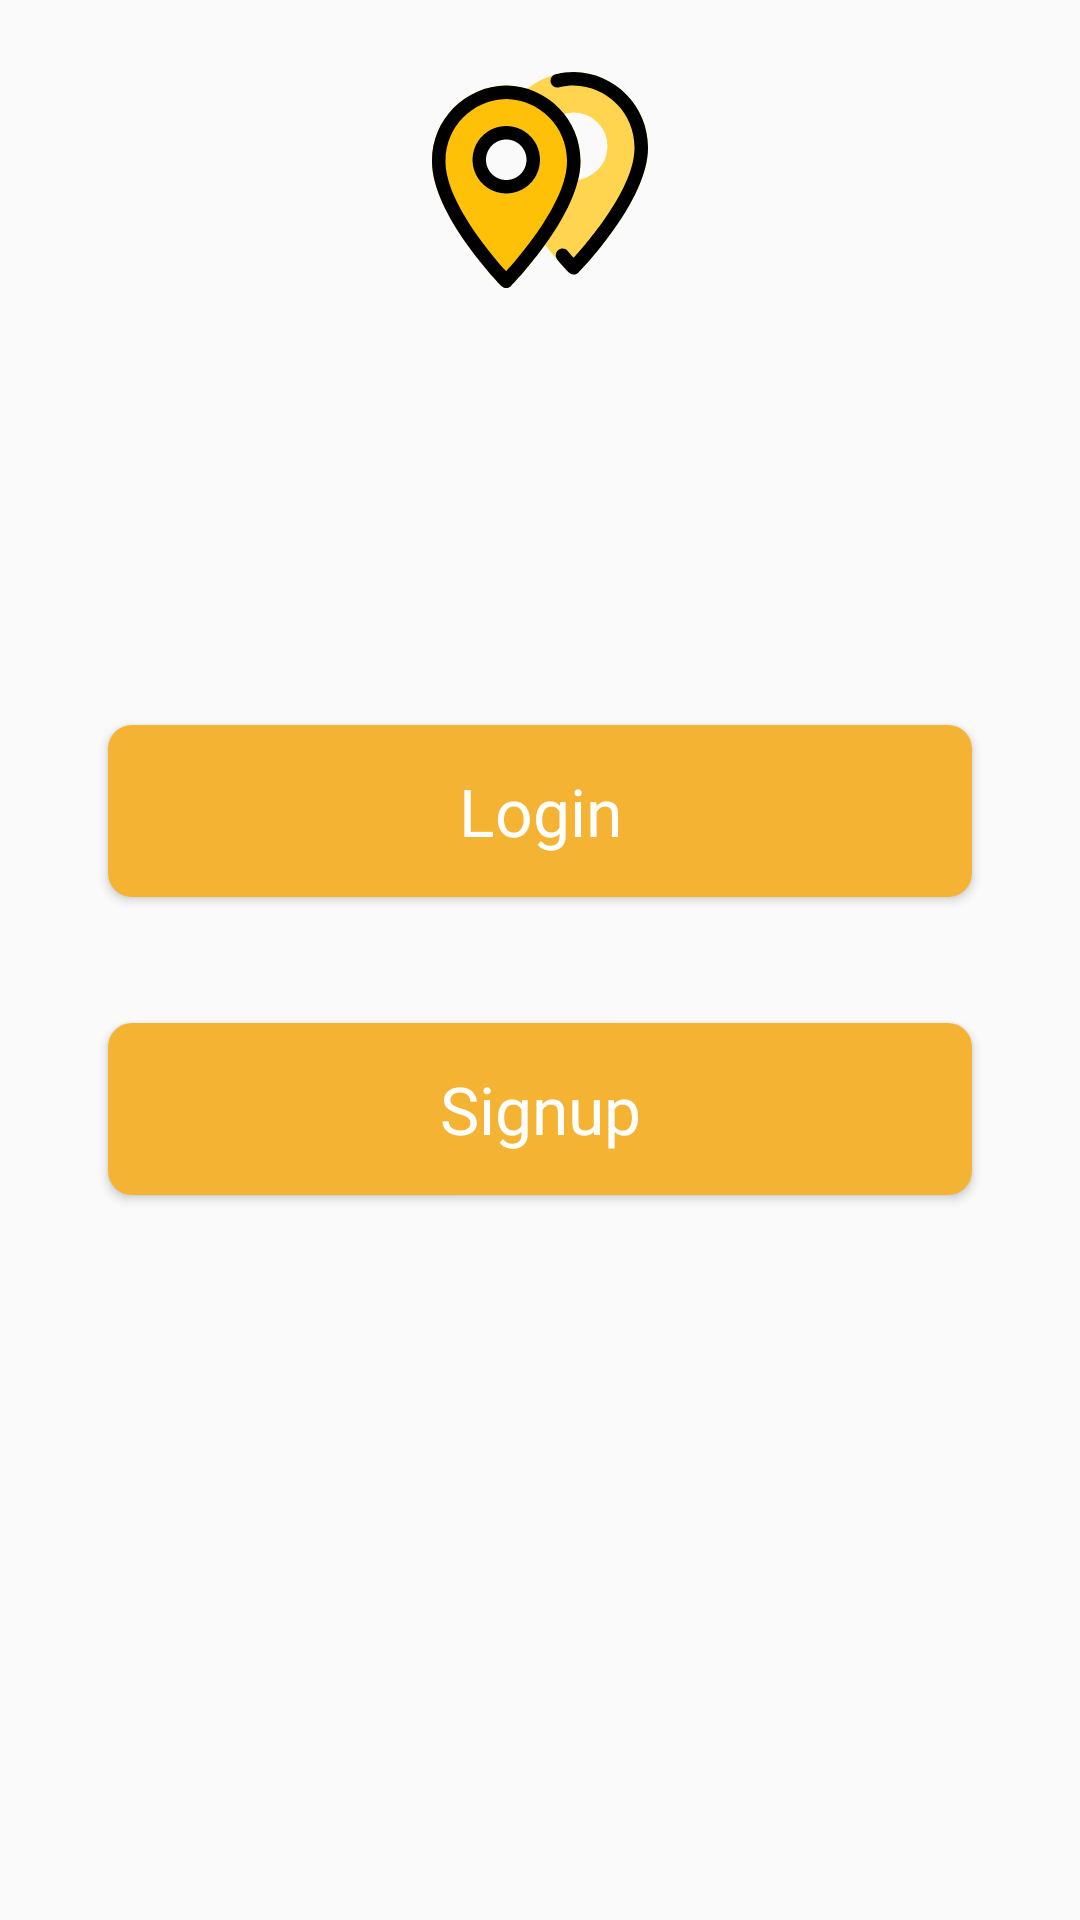

Here is an Android app screen rendered from its layout file. Give the layout XML and the strings, colors and styles it references.
<!-- AndroidManifest.xml: application theme AppTheme -->
<!-- res/layout/fragment_authentication.xml -->
<?xml version="1.0" encoding="utf-8"?>

<androidx.constraintlayout.widget.ConstraintLayout xmlns:android="http://schemas.android.com/apk/res/android"
    xmlns:app="http://schemas.android.com/apk/res-auto"
    xmlns:tools="http://schemas.android.com/tools"
    android:layout_width="match_parent"
    android:layout_height="match_parent"
    tools:context=".ui.auth.AuthenticationFragment">

    <androidx.constraintlayout.widget.Guideline
        android:id="@+id/guideLineStart"
        android:layout_width="wrap_content"
        android:layout_height="wrap_content"
        android:orientation="vertical"
        app:layout_constraintGuide_percent="0.1" />

    <androidx.constraintlayout.widget.Guideline
        android:id="@+id/guideLineEnd"
        android:layout_width="wrap_content"
        android:layout_height="wrap_content"
        android:orientation="vertical"
        app:layout_constraintGuide_percent="0.9" />

    <androidx.appcompat.widget.AppCompatImageView
        android:id="@+id/imageViewLogo"
        android:layout_width="0dp"
        android:layout_height="0dp"
        android:layout_marginTop="@dimen/_24sdp"
        android:src="@drawable/ic_app_logo"
        app:layout_constraintDimensionRatio="H,16:4"
        app:layout_constraintEnd_toStartOf="@id/guideLineEnd"
        app:layout_constraintStart_toEndOf="@id/guideLineStart"
        app:layout_constraintTop_toTopOf="parent" />

    <androidx.appcompat.widget.AppCompatTextView
        android:id="@+id/textViewWelcomeToIWad"
        android:layout_width="wrap_content"
        android:layout_height="wrap_content"
        android:fontFamily="@font/source_sans_pro_semibold"
        android:textSize="@dimen/_24ssp"
        app:layout_constraintEnd_toStartOf="@+id/guideLineEnd"
        app:layout_constraintStart_toStartOf="@+id/guideLineStart"
        app:layout_constraintTop_toBottomOf="@+id/imageViewLogo"
        tools:text="@string/welcome_to" />


    <androidx.appcompat.widget.AppCompatButton
        android:id="@+id/buttonLogin"
        style="@style/Button"
        android:layout_width="@dimen/_0sdp"
        android:layout_height="wrap_content"
        android:text="@string/login"
        android:layout_marginBottom="@dimen/_42sdp"
        app:layout_constraintBottom_toTopOf="@+id/buttonSignUp"
        app:layout_constraintEnd_toStartOf="@+id/guideLineEnd"
        app:layout_constraintHorizontal_bias="0.5"
        app:layout_constraintStart_toStartOf="@+id/guideLineStart"
        app:layout_constraintTop_toTopOf="parent"
        app:layout_constraintVertical_chainStyle="packed" />

    <androidx.appcompat.widget.AppCompatButton
        android:id="@+id/buttonSignUp"
        style="@style/Button"
        android:layout_width="0dp"
        android:layout_height="wrap_content"
        android:text="@string/signup"
        app:layout_constraintBottom_toBottomOf="parent"
        app:layout_constraintEnd_toStartOf="@+id/guideLineEnd"
        app:layout_constraintHorizontal_bias="0.5"
        app:layout_constraintStart_toStartOf="@+id/guideLineStart"
        app:layout_constraintTop_toBottomOf="@+id/buttonLogin" />



</androidx.constraintlayout.widget.ConstraintLayout>
<!-- resources referenced by this layout -->
<resources>
  <dimen name="_0sdp">0.00dp</dimen>
  <dimen name="_24sdp">24.00dp</dimen>
  <dimen name="_24ssp">24.00sp</dimen>
  <dimen name="_42sdp">42.00dp</dimen>
  <!-- drawable ic_app_logo: vector/xml drawable (drawable, 2664 chars, omitted) -->
  <string name="login">Login</string>
  <string name="signup">Signup</string>&gt;
  <string name="welcome_to">Welcome to</string>
  <style name="Button" parent="Base.TextAppearance.AppCompat.Widget.Button">
          <item name="android:fontFamily">@font/source_sans_pro_regular</item>
          <item name="android:textColor">@color/colorWhite</item>
          <item name="android:textSize">@dimen/_22ssp</item>
          <item name="android:background">@drawable/bg_button</item>
          <item name="android:textAllCaps">false</item>
          <item name="android:paddingTop">@dimen/_14sdp</item>
          <item name="android:paddingBottom">@dimen/_14sdp</item>
  
      </style>
  <style name="AppTheme" parent="Theme.AppCompat.Light.NoActionBar">
          <item name="colorPrimary">@color/colorPrimary</item>
          <item name="colorPrimaryDark">@color/colorPrimaryDark</item>
          <item name="colorAccent">@color/colorAccent</item>
          <item name="android:windowDisablePreview">true</item>
      </style>
  <color name="colorWhite">#FFFFFF</color>
  <dimen name="_22ssp">22.00sp</dimen>
  <!-- drawable bg_button (drawable) -->
  <?xml version="1.0" encoding="UTF-8"?>
  
  <shape xmlns:android="http://schemas.android.com/apk/res/android">
      <solid android:color="@color/colorYellow"/>
  
      <corners android:radius="@dimen/_8sdp" />
  </shape>
  <dimen name="_14sdp">14.00dp</dimen>
  <color name="colorPrimary">#f5b333</color>
  <color name="colorPrimaryDark">#be8400</color>
  <color name="colorAccent">#ffe566</color>
  <color name="colorYellow">#F5B333</color>
  <dimen name="_8sdp">8.00dp</dimen>
</resources>
